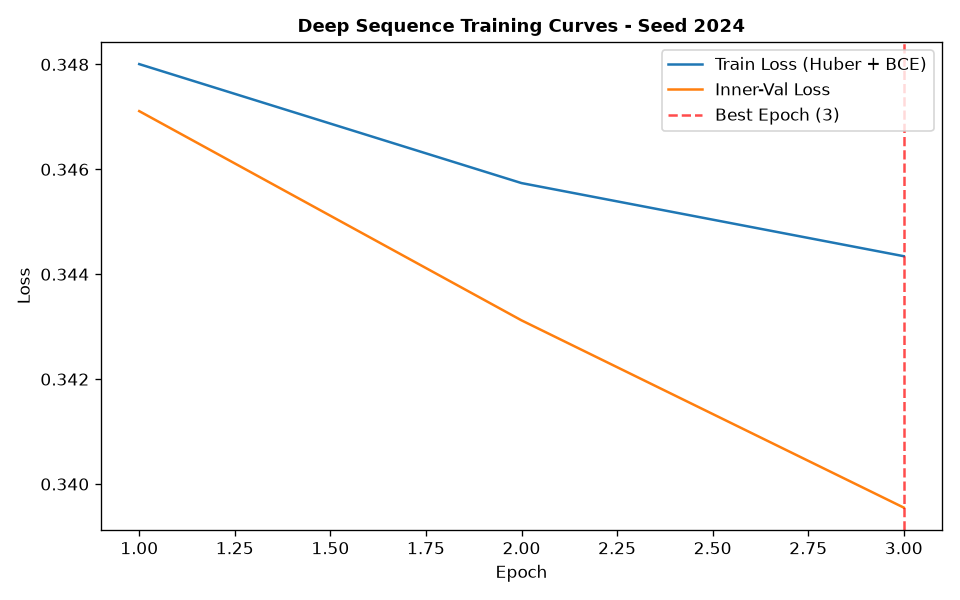

The file beside this chart, header and first rows:
epoch, train_loss, train_ret_loss, train_dir_loss, val_loss, val_ret_loss, val_dir_loss, lr
1, 0.348, 0.0007108, 0.6946, 0.3471, 0.0003622, 0.6935, 0.001
2, 0.3457, 0.0003848, 0.6907, 0.3431, 0.0003436, 0.6856, 0.001
3, 0.3443, 0.0003486, 0.688, 0.3396, 0.0004388, 0.6782, 0.001
